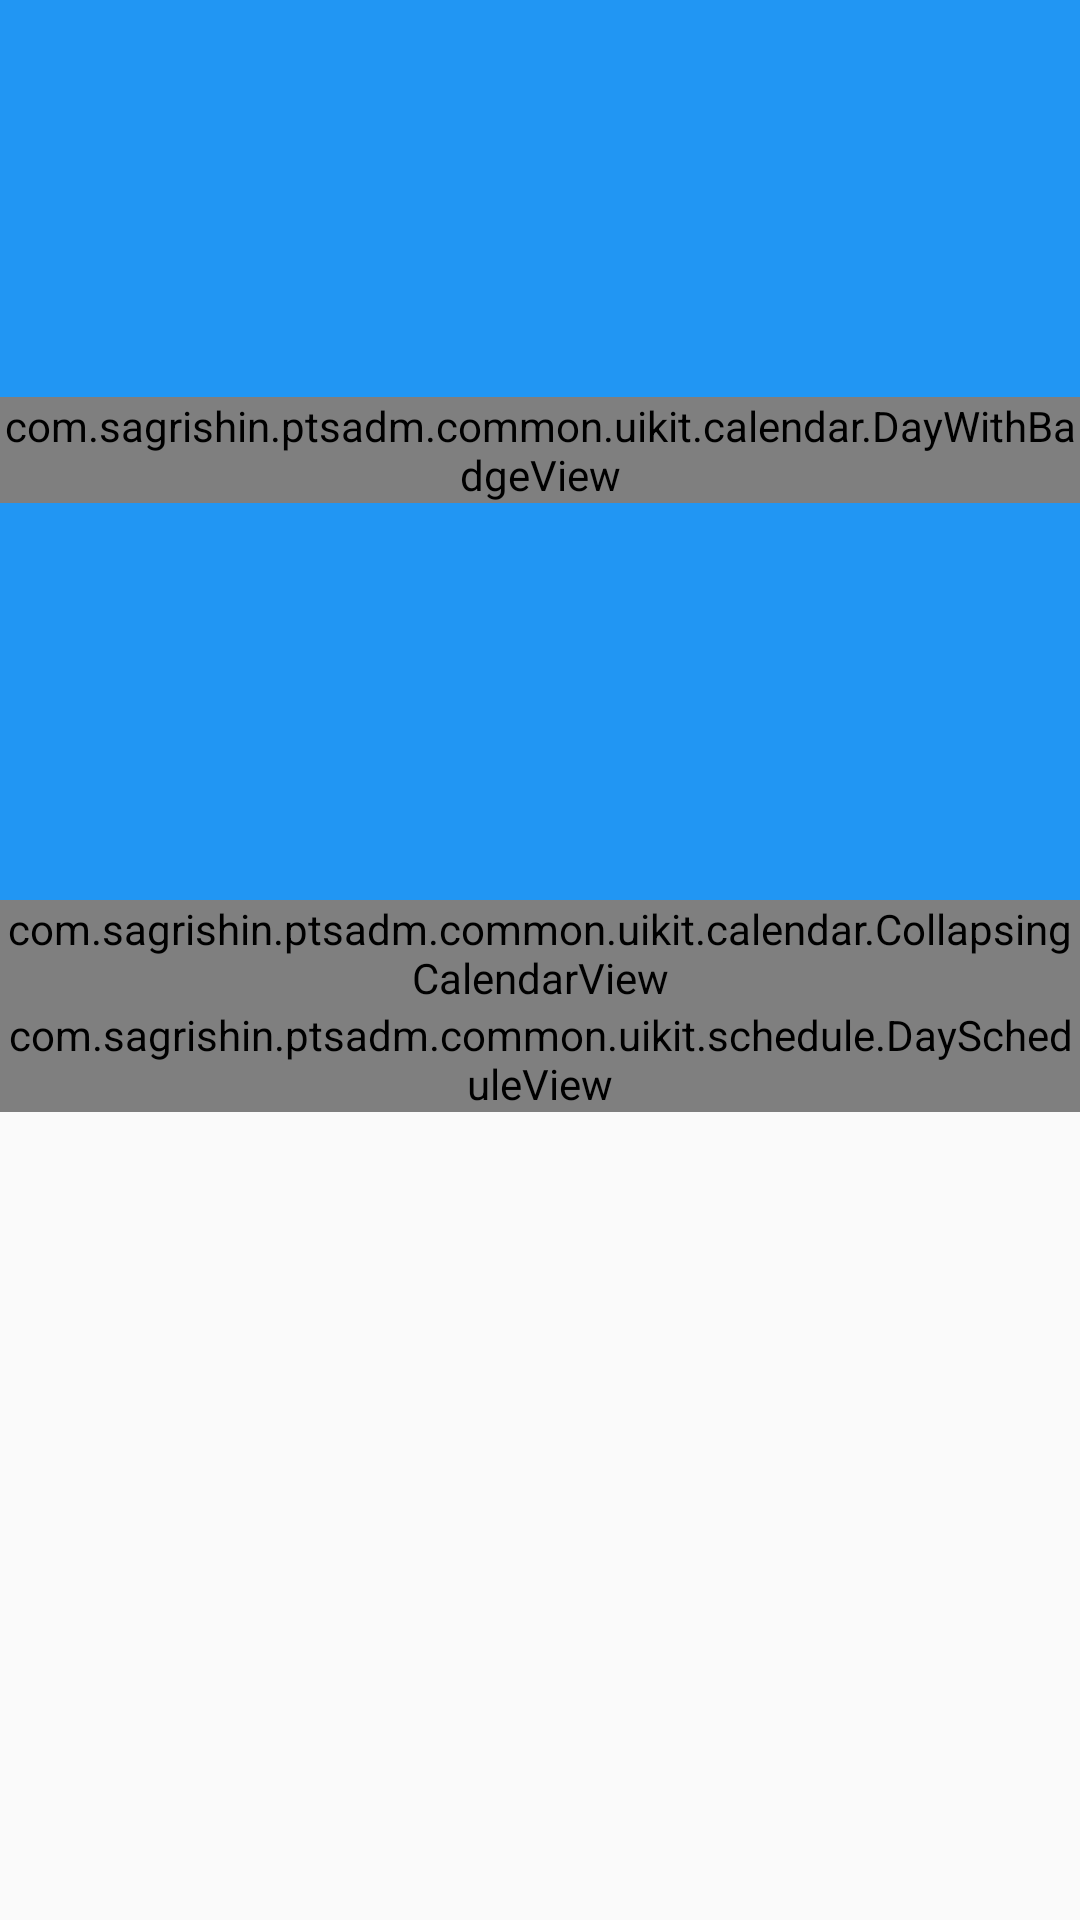

Produce the Android XML layout that renders to this screen, including the resource entries it uses.
<!-- AndroidManifest.xml: application theme AppTheme -->
<!-- res/layout/fragment_appointments_calendar.xml -->
<?xml version="1.0" encoding="utf-8"?>
<androidx.coordinatorlayout.widget.CoordinatorLayout
    xmlns:android="http://schemas.android.com/apk/res/android"
    xmlns:app="http://schemas.android.com/apk/res-auto"
    xmlns:tools="http://schemas.android.com/tools"
    android:layout_width="match_parent"
    android:layout_height="match_parent"
    tools:context=".appointments.views.AppointmentsCalendarFragment">

    <com.google.android.material.appbar.AppBarLayout
        android:id="@+id/appBar"
        android:layout_width="match_parent"
        android:layout_height="300dp"
        android:theme="@style/ThemeOverlay.AppCompat.Dark.ActionBar">

        <com.google.android.material.appbar.CollapsingToolbarLayout
            android:id="@+id/collapsingToolbar"
            android:layout_width="match_parent"
            android:layout_height="match_parent"
            app:contentScrim="?attr/colorPrimary"
            app:expandedTitleMarginEnd="64dp"
            app:expandedTitleMarginStart="48dp"
            app:layout_scrollFlags="scroll|exitUntilCollapsed|snap">

            <com.sagrishin.ptsadm.common.uikit.calendar.DayWithBadgeView
                android:id="@+id/currentlySelectedDay"
                android:layout_width="wrap_content"
                android:layout_height="wrap_content"
                android:layout_gravity="center"
                app:layout_collapseMode="parallax"
                app:layout_collapseParallaxMultiplier="0.9" />

            <androidx.appcompat.widget.Toolbar
                android:id="@+id/toolbar"
                android:layout_width="match_parent"
                android:layout_height="?attr/actionBarSize"
                android:layout_gravity="bottom|center"
                android:background="@color/colorPrimary"
                app:layout_collapseMode="pin"
                app:layout_collapseParallaxMultiplier="0.3"
                app:popupTheme="@style/ThemeOverlay.AppCompat.Light"
                tools:visibility="gone">

                <androidx.constraintlayout.widget.ConstraintLayout
                    android:id="@+id/toolbarDayInfo"
                    android:layout_width="match_parent"
                    android:layout_height="wrap_content"
                    android:layout_gravity="center"
                    android:background="@color/colorPrimary">

                    <TextView
                        android:id="@+id/dayNumber"
                        android:layout_width="wrap_content"
                        android:layout_height="match_parent"
                        android:gravity="center"
                        android:textColor="@android:color/white"
                        android:textSize="36sp"
                        app:layout_constraintStart_toStartOf="parent"
                        app:layout_constraintTop_toTopOf="parent"
                        tools:text="13" />

                    <TextView
                        android:id="@+id/toolbarMonthName"
                        android:layout_width="wrap_content"
                        android:layout_height="wrap_content"
                        android:layout_marginStart="8dp"
                        android:layout_marginTop="4dp"
                        android:textColor="@android:color/white"
                        app:layout_constraintStart_toEndOf="@+id/dayNumber"
                        app:layout_constraintTop_toTopOf="parent"
                        tools:text="June" />

                    <TextView
                        android:id="@+id/countEvents"
                        android:layout_width="wrap_content"
                        android:layout_height="wrap_content"
                        android:textColor="@android:color/white"
                        app:layout_constraintStart_toStartOf="@+id/toolbarMonthName"
                        app:layout_constraintTop_toBottomOf="@id/toolbarMonthName"
                        tools:text="10 events" />
                </androidx.constraintlayout.widget.ConstraintLayout>
            </androidx.appcompat.widget.Toolbar>

            <androidx.constraintlayout.widget.ConstraintLayout
                android:id="@+id/calendarController"
                android:layout_width="match_parent"
                android:layout_height="wrap_content"
                android:layout_gravity="bottom|center"
                app:layout_collapseMode="parallax"
                app:layout_collapseParallaxMultiplier="0.3">

                <ImageView
                    android:id="@+id/prevMonth"
                    android:layout_width="wrap_content"
                    android:layout_height="wrap_content"
                    android:padding="12dp"
                    android:src="@drawable/ic_prev_month"
                    app:layout_constraintStart_toStartOf="parent"
                    app:layout_constraintTop_toTopOf="parent" />

                <TextView
                    android:id="@+id/monthName"
                    android:layout_width="0dp"
                    android:layout_height="wrap_content"
                    android:layout_marginStart="8dp"
                    android:layout_marginTop="8dp"
                    android:layout_marginEnd="8dp"
                    android:layout_marginBottom="8dp"
                    android:gravity="center"
                    android:textColor="@android:color/white"
                    android:textSize="16sp"
                    app:layout_constraintBottom_toBottomOf="parent"
                    app:layout_constraintEnd_toStartOf="@+id/nextMonth"
                    app:layout_constraintStart_toEndOf="@+id/prevMonth"
                    app:layout_constraintTop_toTopOf="parent"
                    tools:text="Fabruary" />

                <ImageView
                    android:id="@+id/nextMonth"
                    android:layout_width="wrap_content"
                    android:layout_height="wrap_content"
                    android:padding="12dp"
                    android:src="@drawable/ic_next_month"
                    app:layout_constraintEnd_toEndOf="parent"
                    app:layout_constraintTop_toTopOf="parent" />
            </androidx.constraintlayout.widget.ConstraintLayout>
        </com.google.android.material.appbar.CollapsingToolbarLayout>
    </com.google.android.material.appbar.AppBarLayout>

    <androidx.core.widget.NestedScrollView
        android:layout_width="match_parent"
        android:layout_height="match_parent"
        app:layout_behavior="@string/appbar_scrolling_view_behavior">

        <androidx.constraintlayout.widget.ConstraintLayout
            android:layout_width="match_parent"
            android:layout_height="match_parent">

            <com.sagrishin.ptsadm.common.uikit.calendar.CollapsingCalendarView
                android:id="@+id/calendar"
                android:layout_width="match_parent"
                android:layout_height="wrap_content"
                app:layout_constraintStart_toStartOf="parent"
                app:layout_constraintTop_toTopOf="parent" />

            <com.sagrishin.ptsadm.common.uikit.schedule.DayScheduleView
                android:id="@+id/schedule"
                android:layout_width="match_parent"
                android:layout_height="wrap_content"
                app:layout_constraintTop_toBottomOf="@id/calendar" />

        </androidx.constraintlayout.widget.ConstraintLayout>
    </androidx.core.widget.NestedScrollView>
</androidx.coordinatorlayout.widget.CoordinatorLayout>
<!-- resources referenced by this layout -->
<resources>
  <color name="colorPrimary">#2196F3</color>
  <style name="AppTheme" parent="Theme.AppCompat.Light.NoActionBar">
          
          <item name="colorPrimary">@color/colorPrimary</item>
          <item name="colorPrimaryDark">@color/colorPrimaryDark</item>
          <item name="colorAccent">@color/colorAccent</item>
      </style>
  <color name="colorPrimaryDark">#1976D2</color>
  <color name="colorAccent">#FF4081</color>
</resources>
